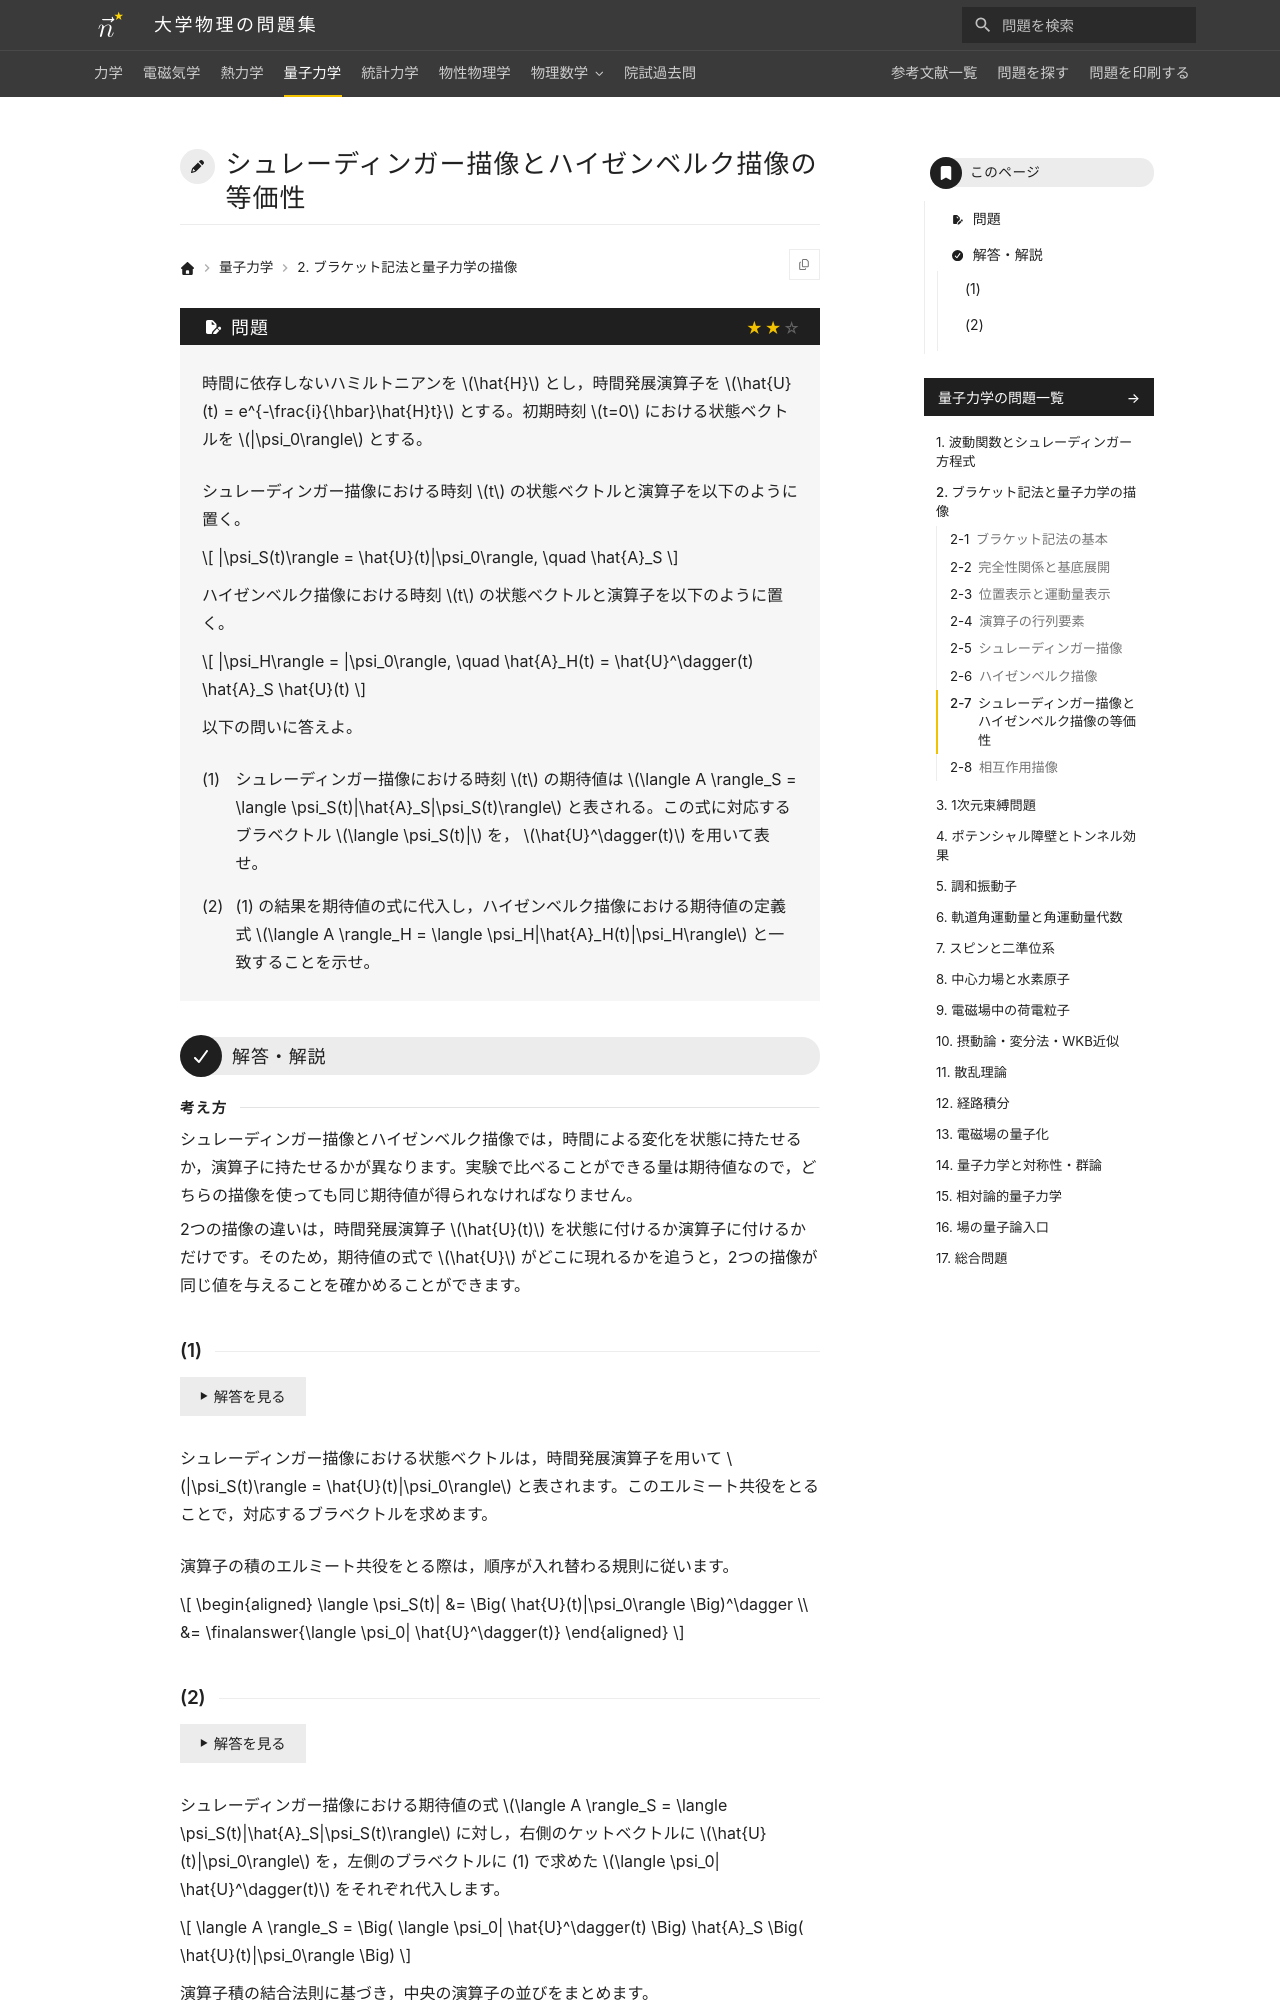

repository: Nanana-2/physics-site · page: 04quantum_mechanics/02/02_070/index.html · generator: mkdocs

---
tags:
  - 標準
---

# シュレーディンガー描像とハイゼンベルク描像の等価性

## 問題
時間に依存しないハミルトニアンを $\hat{H}$ とし，時間発展演算子を $\hat{U}(t) = e^{-\frac{i}{\hbar}\hat{H}t}$ とする。初期時刻 $t=0$ における状態ベクトルを $|\psi_0\rangle$ とする。

シュレーディンガー描像における時刻 $t$ の状態ベクトルと演算子を以下のように置く。

$$
|\psi_S(t)\rangle = \hat{U}(t)|\psi_0\rangle, \quad \hat{A}_S
$$

ハイゼンベルク描像における時刻 $t$ の状態ベクトルと演算子を以下のように置く。

$$
|\psi_H\rangle = |\psi_0\rangle, \quad \hat{A}_H(t) = \hat{U}^\dagger(t) \hat{A}_S \hat{U}(t)
$$

以下の問いに答えよ。

(1) シュレーディンガー描像における時刻 $t$ の期待値は $\langle A \rangle_S = \langle \psi_S(t)|\hat{A}_S|\psi_S(t)\rangle$ と表される。この式に対応するブラベクトル $\langle \psi_S(t)|$ を， $\hat{U}^\dagger(t)$ を用いて表せ。

(2) (1) の結果を期待値の式に代入し，ハイゼンベルク描像における期待値の定義式 $\langle A \rangle_H = \langle \psi_H|\hat{A}_H(t)|\psi_H\rangle$ と一致することを示せ。

---

## 解答・解説

<div class="approach" markdown>
シュレーディンガー描像とハイゼンベルク描像では，時間による変化を状態に持たせるか，演算子に持たせるかが異なります。実験で比べることができる量は期待値なので，どちらの描像を使っても同じ期待値が得られなければなりません。

2つの描像の違いは，時間発展演算子 $\hat{U}(t)$ を状態に付けるか演算子に付けるかだけです。そのため，期待値の式で $\hat{U}$ がどこに現れるかを追うと，2つの描像が同じ値を与えることを確かめることができます。
</div>
